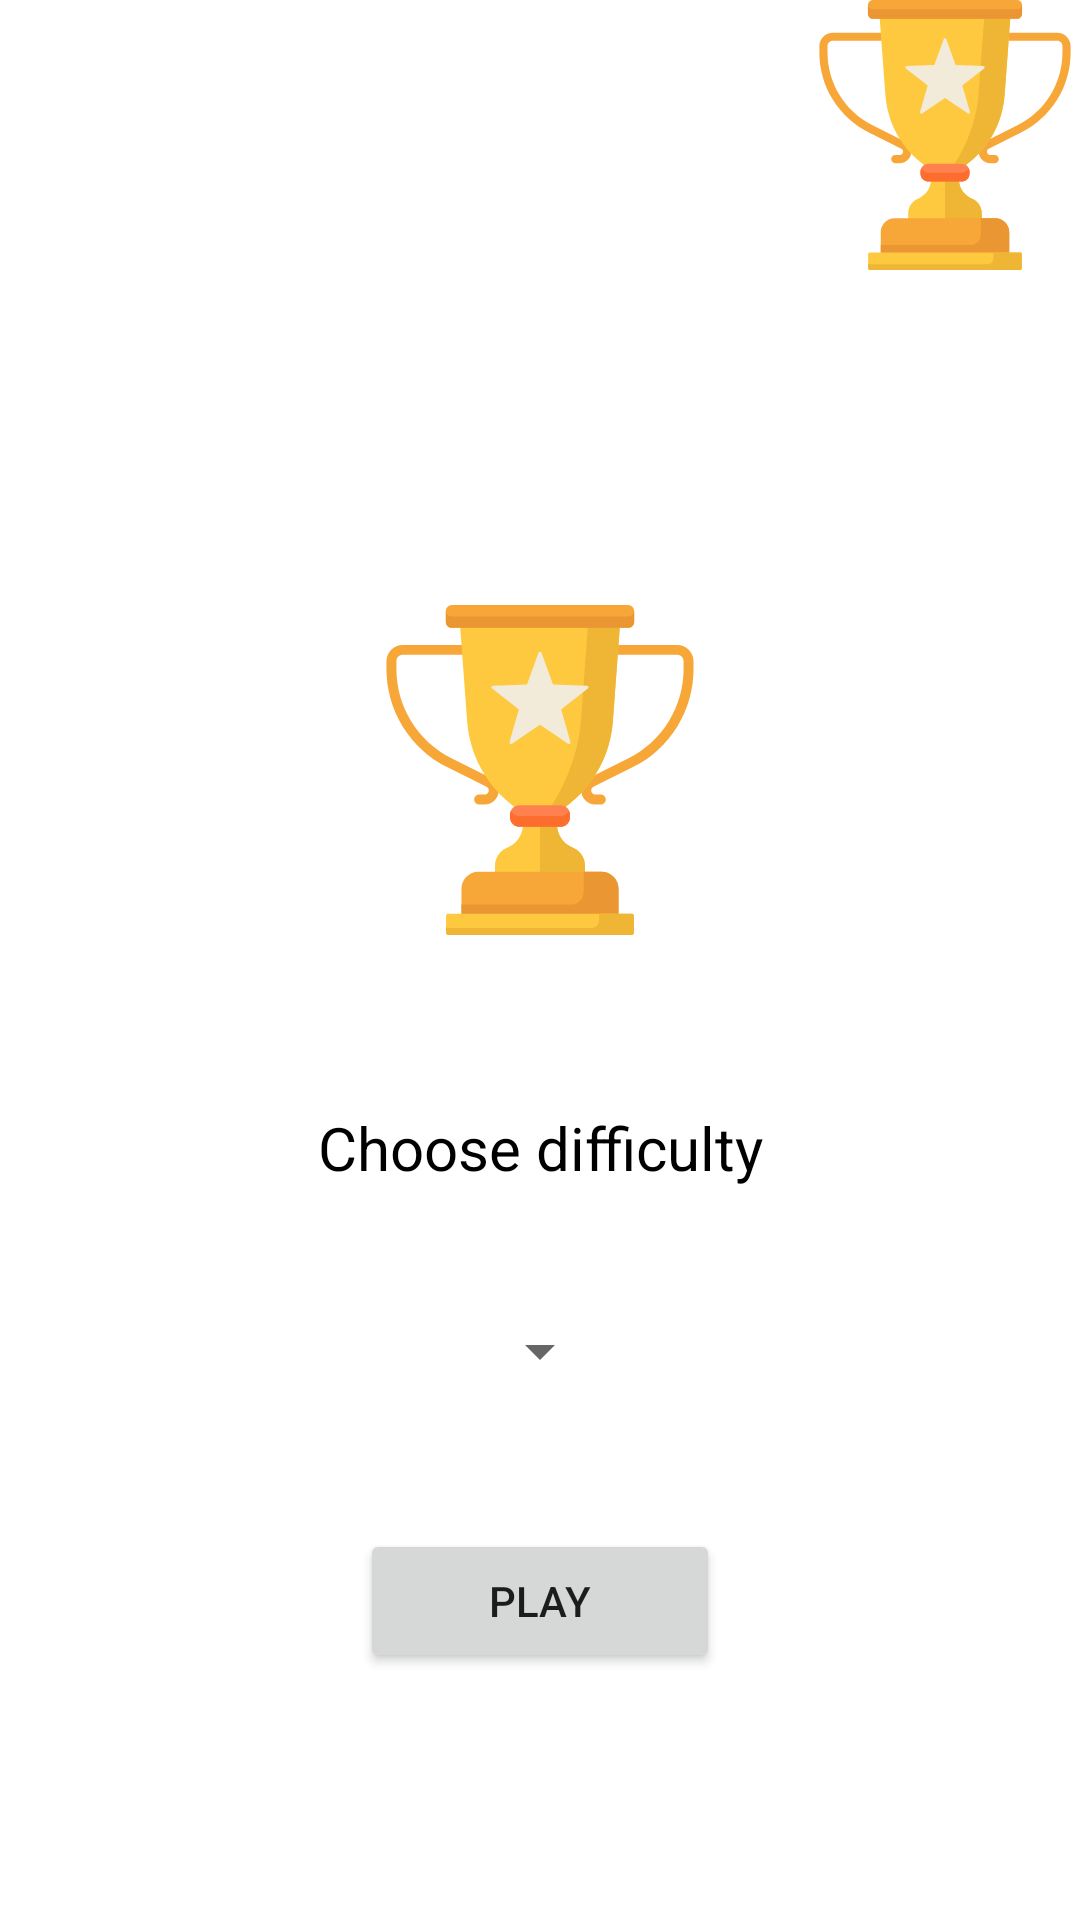

Write the Android layout XML for this screen, with the resource values it uses.
<!-- AndroidManifest.xml: application theme Theme.KnowYourGame_new -->
<!-- res/layout/fragment_home.xml -->
<?xml version="1.0" encoding="utf-8"?>
<androidx.constraintlayout.widget.ConstraintLayout
    xmlns:android="http://schemas.android.com/apk/res/android"
    xmlns:app="http://schemas.android.com/apk/res-auto"
    xmlns:tools="http://schemas.android.com/tools"
    android:layout_width="match_parent"
    android:layout_height="match_parent"
    tools:context=".ui.home.HomeFragment">

    <ImageView
        android:id="@+id/rating_icon"
        android:src="@drawable/ic_trophy"

        android:layout_width="90dp"
        android:layout_height="90dp"

        app:layout_constraintEnd_toEndOf="parent"
        app:layout_constraintTop_toTopOf="parent"/>

    <TextView
        android:id="@+id/text_home"

        android:layout_width="150dp"
        android:layout_height="wrap_content"

        android:textAlignment="center"
        android:textSize="20sp"
        android:textColor="@color/black"

        app:layout_constraintBottom_toTopOf="@id/league_icon"
        app:layout_constraintEnd_toEndOf="parent"
        app:layout_constraintStart_toStartOf="parent"
        app:layout_constraintTop_toBottomOf="@id/rating_icon" />

    <ImageView
        android:id="@+id/league_icon"
        android:src="@drawable/ic_trophy"

        android:layout_width="110dp"
        android:layout_height="110dp"

        app:layout_constraintStart_toStartOf="parent"
        app:layout_constraintEnd_toEndOf="parent"
        app:layout_constraintBottom_toTopOf="@id/text_choose_dif"
        app:layout_constraintTop_toBottomOf="@id/text_home"/>

    <TextView
        android:id="@+id/text_choose_dif"

        android:layout_width="160dp"
        android:layout_height="wrap_content"

        android:layout_marginStart="8dp"
        android:layout_marginTop="15dp"
        android:layout_marginEnd="8dp"

        android:text="@string/text_choose_difficulty"
        android:textAlignment="center"
        android:textSize="20sp"
        android:textColor="@color/black"

        app:layout_constraintBottom_toTopOf="@id/difficulty_spinner"
        app:layout_constraintEnd_toEndOf="parent"
        app:layout_constraintStart_toStartOf="parent"
        app:layout_constraintTop_toBottomOf="@id/league_icon" />

    <Spinner
        android:id="@+id/difficulty_spinner"

        android:layout_width="wrap_content"
        android:layout_height="wrap_content"

        android:layout_marginBottom="5dp"

        app:layout_constraintTop_toBottomOf="@id/text_choose_dif"
        app:layout_constraintStart_toStartOf="parent"
        app:layout_constraintEnd_toEndOf="parent"
        app:layout_constraintBottom_toTopOf="@id/btn_play" />

    <Button
        android:id="@+id/btn_play"
        android:layout_width="120dp"
        android:layout_height="wrap_content"

        android:text="@string/text_btn_play"
        android:layout_marginBottom="40dp"

        app:layout_constraintBottom_toBottomOf="parent"
        app:layout_constraintEnd_toEndOf="parent"
        app:layout_constraintStart_toStartOf="parent"
        app:layout_constraintTop_toBottomOf="@id/difficulty_spinner" />

</androidx.constraintlayout.widget.ConstraintLayout>
<!-- resources referenced by this layout -->
<resources>
  <!-- drawable ic_trophy: vector/xml drawable (drawable, 5125 chars, omitted) -->
  <string name="text_btn_play">Play</string>
  <string name="text_choose_difficulty">Choose difficulty</string>
  <style name="Theme.KnowYourGame_new" parent="Theme.MaterialComponents.DayNight.DarkActionBar">
          
          <item name="colorPrimary">@color/purple_500</item>
          <item name="colorPrimaryVariant">@color/purple_700</item>
          <item name="colorOnPrimary">@color/white</item>
          
          <item name="colorSecondary">@color/teal_200</item>
          <item name="colorSecondaryVariant">@color/teal_700</item>
          <item name="colorOnSecondary">@color/black</item>
          
          <item name="android:statusBarColor" tools:targetApi="l">?attr/colorPrimaryVariant</item>
          
      </style>
  <!-- not gathered from this repository: default colours our renderer supplied (Android Studio template values) -->
  <color name="purple_500">#FF6200EE</color>
  <color name="purple_700">#FF3700B3</color>
  <color name="teal_200">#FF03DAC5</color>
  <color name="teal_700">#FF018786</color>
  <color name="black">#FF000000</color>
  <color name="white">#FFFFFFFF</color>
</resources>
